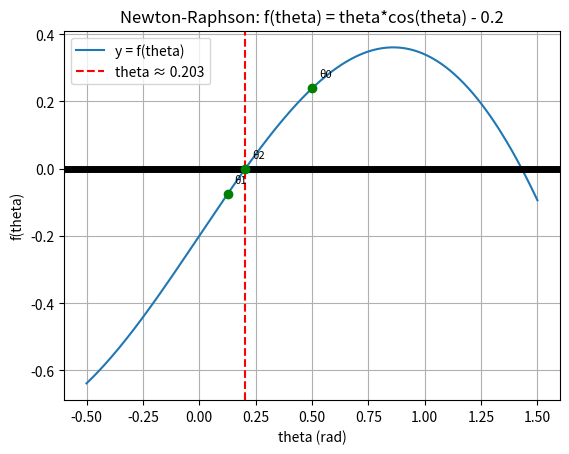

Python code for this plot:
import numpy as np
import matplotlib.pyplot as plt

import numpy as np
import matplotlib.pyplot as plt

# f(theta) = theta*cos(theta) - 0.2
def f(theta):
    return theta * np.cos(theta) - 0.2

# f'(theta) = cos(theta) - theta*sin(theta)
def f_prime(theta):
    return np.cos(theta) - theta * np.sin(theta)

def newton_raphson(f, f_prime, theta0, iterations=2):
    print(f"{'Iter':<5}{'theta':<12}{'f(theta)':<14}{'fprime(theta)':<16}{'theta_new':<12}{'Abs Error':<12}")
    print("-" * 71)

    theta_old = theta0
    theta_history = [theta0]   # store every theta for plotting the points

    for i in range(1, iterations + 1):
        f_val = f(theta_old)
        fprime_val = f_prime(theta_old)

        theta_new = theta_old - (f_val / fprime_val)
        abs_error = abs(theta_new - theta_old)

        print(f"{i:<5}{theta_old:<12.6f}{f_val:<14.6f}{fprime_val:<16.6f}{theta_new:<12.6f}{abs_error:<12.6f}")

        theta_history.append(theta_new)
        theta_old = theta_new

    return theta_old, theta_history

theta0 = 0.5
root, theta_history = newton_raphson(f, f_prime, theta0, iterations=2)

print(f"\ntheta after 2 iterations = {root:.3f} rad")

# Plot
theta_plot = np.linspace(-0.5, 1.5, 300)
plt.plot(theta_plot, f(theta_plot), label="y = f(theta)")
plt.axvline(root, color='red', linestyle='--', label=f'theta ≈ {root:.3f}')
plt.axhline(0, color='black', linewidth=5)

# mark each iteration's theta point on the curve
for i, t in enumerate(theta_history):
    plt.scatter(t, f(t), color='green', zorder=5)
    plt.annotate(f"θ{i}", (t, f(t)), textcoords="offset points", xytext=(5,8), fontsize=8)

plt.xlabel("theta (rad)")
plt.ylabel("f(theta)")
plt.title("Newton-Raphson: f(theta) = theta*cos(theta) - 0.2")
plt.grid()
plt.legend()
plt.show()
